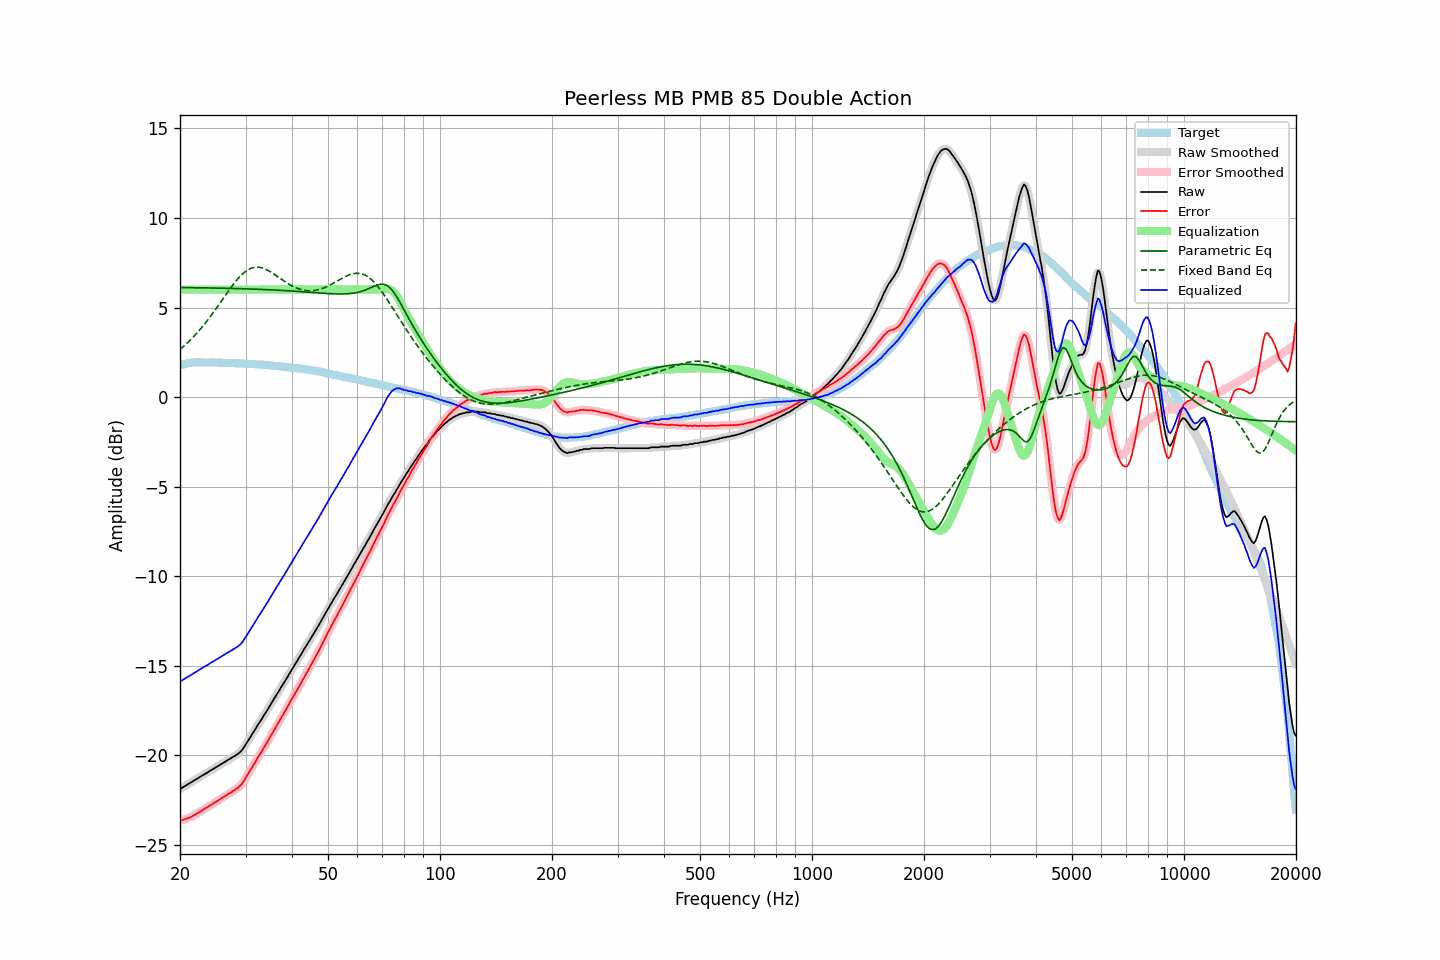

Data behind this chart, as committed beside it:
frequency, raw, error, smoothed, error_smoothed, equalization, parametric_eq, fixed_band_eq, equalized_raw, equalized_smoothed, target
20.00, -21.88, -23.65, -21.88, -23.65, 6.00, 6.12, 2.66, -15.88, -15.88, 1.77
20.20, -21.82, -23.62, -21.82, -23.62, 6.00, 6.12, 2.74, -15.82, -15.82, 1.80
20.40, -21.77, -23.60, -21.77, -23.59, 6.00, 6.12, 2.81, -15.77, -15.77, 1.83
20.61, -21.71, -23.56, -21.71, -23.56, 6.00, 6.11, 2.90, -15.71, -15.71, 1.85
20.81, -21.66, -23.54, -21.66, -23.54, 6.00, 6.11, 2.98, -15.66, -15.66, 1.88
21.02, -21.60, -23.51, -21.60, -23.50, 6.00, 6.11, 3.06, -15.60, -15.60, 1.91
21.23, -21.55, -23.47, -21.55, -23.47, 6.00, 6.11, 3.15, -15.55, -15.55, 1.92
21.44, -21.50, -23.43, -21.50, -23.42, 6.00, 6.11, 3.24, -15.50, -15.50, 1.93
21.66, -21.44, -23.38, -21.44, -23.38, 6.00, 6.11, 3.33, -15.44, -15.44, 1.93
21.87, -21.39, -23.32, -21.39, -23.33, 6.00, 6.11, 3.43, -15.39, -15.39, 1.93
22.09, -21.33, -23.27, -21.33, -23.27, 6.00, 6.11, 3.52, -15.33, -15.33, 1.94
22.31, -21.28, -23.22, -21.28, -23.22, 6.00, 6.10, 3.62, -15.28, -15.28, 1.94
22.54, -21.22, -23.16, -21.22, -23.17, 6.00, 6.10, 3.72, -15.22, -15.22, 1.94
22.76, -21.17, -23.11, -21.17, -23.11, 6.00, 6.10, 3.83, -15.17, -15.17, 1.94
22.99, -21.11, -23.04, -21.11, -23.05, 6.00, 6.10, 3.94, -15.11, -15.11, 1.93
23.22, -21.06, -22.99, -21.06, -22.99, 6.00, 6.10, 4.05, -15.06, -15.06, 1.93
23.45, -21.01, -22.94, -21.01, -22.94, 6.00, 6.10, 4.16, -15.01, -15.01, 1.93
23.69, -20.95, -22.88, -20.95, -22.89, 6.00, 6.10, 4.28, -14.95, -14.95, 1.93
23.92, -20.90, -22.83, -20.90, -22.83, 6.00, 6.09, 4.39, -14.90, -14.90, 1.93
24.16, -20.84, -22.78, -20.84, -22.78, 6.00, 6.09, 4.51, -14.84, -14.84, 1.94
24.40, -20.79, -22.73, -20.79, -22.72, 6.00, 6.09, 4.63, -14.79, -14.79, 1.94
24.65, -20.73, -22.66, -20.73, -22.67, 6.00, 6.09, 4.76, -14.73, -14.73, 1.93
24.89, -20.68, -22.61, -20.68, -22.61, 6.00, 6.09, 4.88, -14.68, -14.68, 1.93
25.14, -20.63, -22.56, -20.63, -22.55, 6.00, 6.09, 5.01, -14.63, -14.63, 1.93
25.39, -20.57, -22.50, -20.57, -22.50, 6.00, 6.08, 5.14, -14.57, -14.57, 1.93
25.65, -20.52, -22.45, -20.52, -22.44, 6.00, 6.08, 5.27, -14.52, -14.52, 1.93
25.91, -20.46, -22.38, -20.46, -22.38, 6.00, 6.08, 5.40, -14.46, -14.46, 1.92
26.16, -20.41, -22.32, -20.41, -22.32, 6.00, 6.08, 5.53, -14.41, -14.41, 1.91
26.43, -20.35, -22.27, -20.35, -22.27, 6.00, 6.08, 5.66, -14.35, -14.35, 1.91
26.69, -20.30, -22.21, -20.30, -22.21, 6.00, 6.07, 5.78, -14.30, -14.30, 1.91
26.96, -20.24, -22.15, -20.24, -22.16, 6.00, 6.07, 5.91, -14.24, -14.24, 1.91
27.23, -20.19, -22.10, -20.19, -22.10, 6.00, 6.07, 6.04, -14.19, -14.19, 1.91
27.50, -20.14, -22.05, -20.14, -22.05, 6.00, 6.07, 6.16, -14.14, -14.14, 1.91
27.77, -20.08, -21.98, -20.08, -21.99, 6.00, 6.07, 6.28, -14.08, -14.08, 1.90
28.05, -20.03, -21.93, -20.03, -21.93, 6.00, 6.06, 6.39, -14.03, -14.03, 1.90
28.33, -19.97, -21.86, -19.97, -21.87, 6.00, 6.06, 6.50, -13.97, -13.97, 1.89
28.62, -19.92, -21.81, -19.92, -21.80, 6.00, 6.06, 6.61, -13.92, -13.92, 1.89
28.90, -19.84, -21.73, -19.85, -21.73, 6.00, 6.06, 6.71, -13.84, -13.85, 1.89
29.19, -19.76, -21.64, -19.76, -21.64, 6.00, 6.05, 6.80, -13.76, -13.76, 1.87
29.48, -19.65, -21.53, -19.64, -21.52, 6.00, 6.05, 6.89, -13.65, -13.64, 1.88
29.78, -19.51, -21.38, -19.51, -21.39, 6.00, 6.05, 6.96, -13.51, -13.51, 1.87
30.08, -19.36, -21.23, -19.37, -21.24, 6.00, 6.04, 7.03, -13.36, -13.37, 1.87
30.38, -19.23, -21.09, -19.23, -21.09, 6.00, 6.04, 7.09, -13.23, -13.23, 1.86
30.68, -19.09, -20.95, -19.09, -20.94, 6.00, 6.04, 7.14, -13.09, -13.09, 1.86
30.99, -18.94, -20.79, -18.94, -20.79, 6.00, 6.04, 7.19, -12.94, -12.94, 1.85
31.30, -18.79, -20.64, -18.80, -20.64, 6.00, 6.03, 7.22, -12.79, -12.80, 1.85
31.61, -18.65, -20.50, -18.65, -20.49, 6.00, 6.03, 7.24, -12.65, -12.65, 1.84
31.93, -18.51, -20.35, -18.50, -20.34, 6.00, 6.03, 7.25, -12.51, -12.50, 1.83
32.24, -18.36, -20.18, -18.36, -20.19, 6.00, 6.02, 7.26, -12.36, -12.36, 1.82
32.57, -18.21, -20.03, -18.22, -20.04, 6.00, 6.02, 7.25, -12.21, -12.22, 1.82
32.89, -18.09, -19.91, -18.08, -19.89, 6.00, 6.01, 7.24, -12.09, -12.08, 1.82
33.22, -17.94, -19.75, -17.94, -19.75, 6.00, 6.01, 7.21, -11.94, -11.94, 1.81
33.55, -17.79, -19.59, -17.80, -19.60, 6.00, 6.01, 7.19, -11.79, -11.80, 1.80
33.89, -17.65, -19.44, -17.65, -19.45, 6.00, 6.00, 7.15, -11.65, -11.65, 1.79
34.23, -17.51, -19.30, -17.51, -19.30, 6.00, 6.00, 7.11, -11.51, -11.51, 1.79
34.57, -17.37, -19.15, -17.36, -19.14, 6.00, 5.99, 7.06, -11.37, -11.36, 1.78
34.92, -17.21, -18.98, -17.22, -18.99, 6.00, 5.99, 7.01, -11.21, -11.22, 1.77
35.27, -17.06, -18.83, -17.07, -18.83, 6.00, 5.99, 6.95, -11.06, -11.07, 1.76
35.62, -16.92, -18.67, -16.92, -18.67, 6.00, 5.98, 6.89, -10.92, -10.92, 1.75
35.97, -16.77, -18.51, -16.77, -18.52, 6.00, 5.98, 6.83, -10.77, -10.77, 1.74
... 635 more rows
